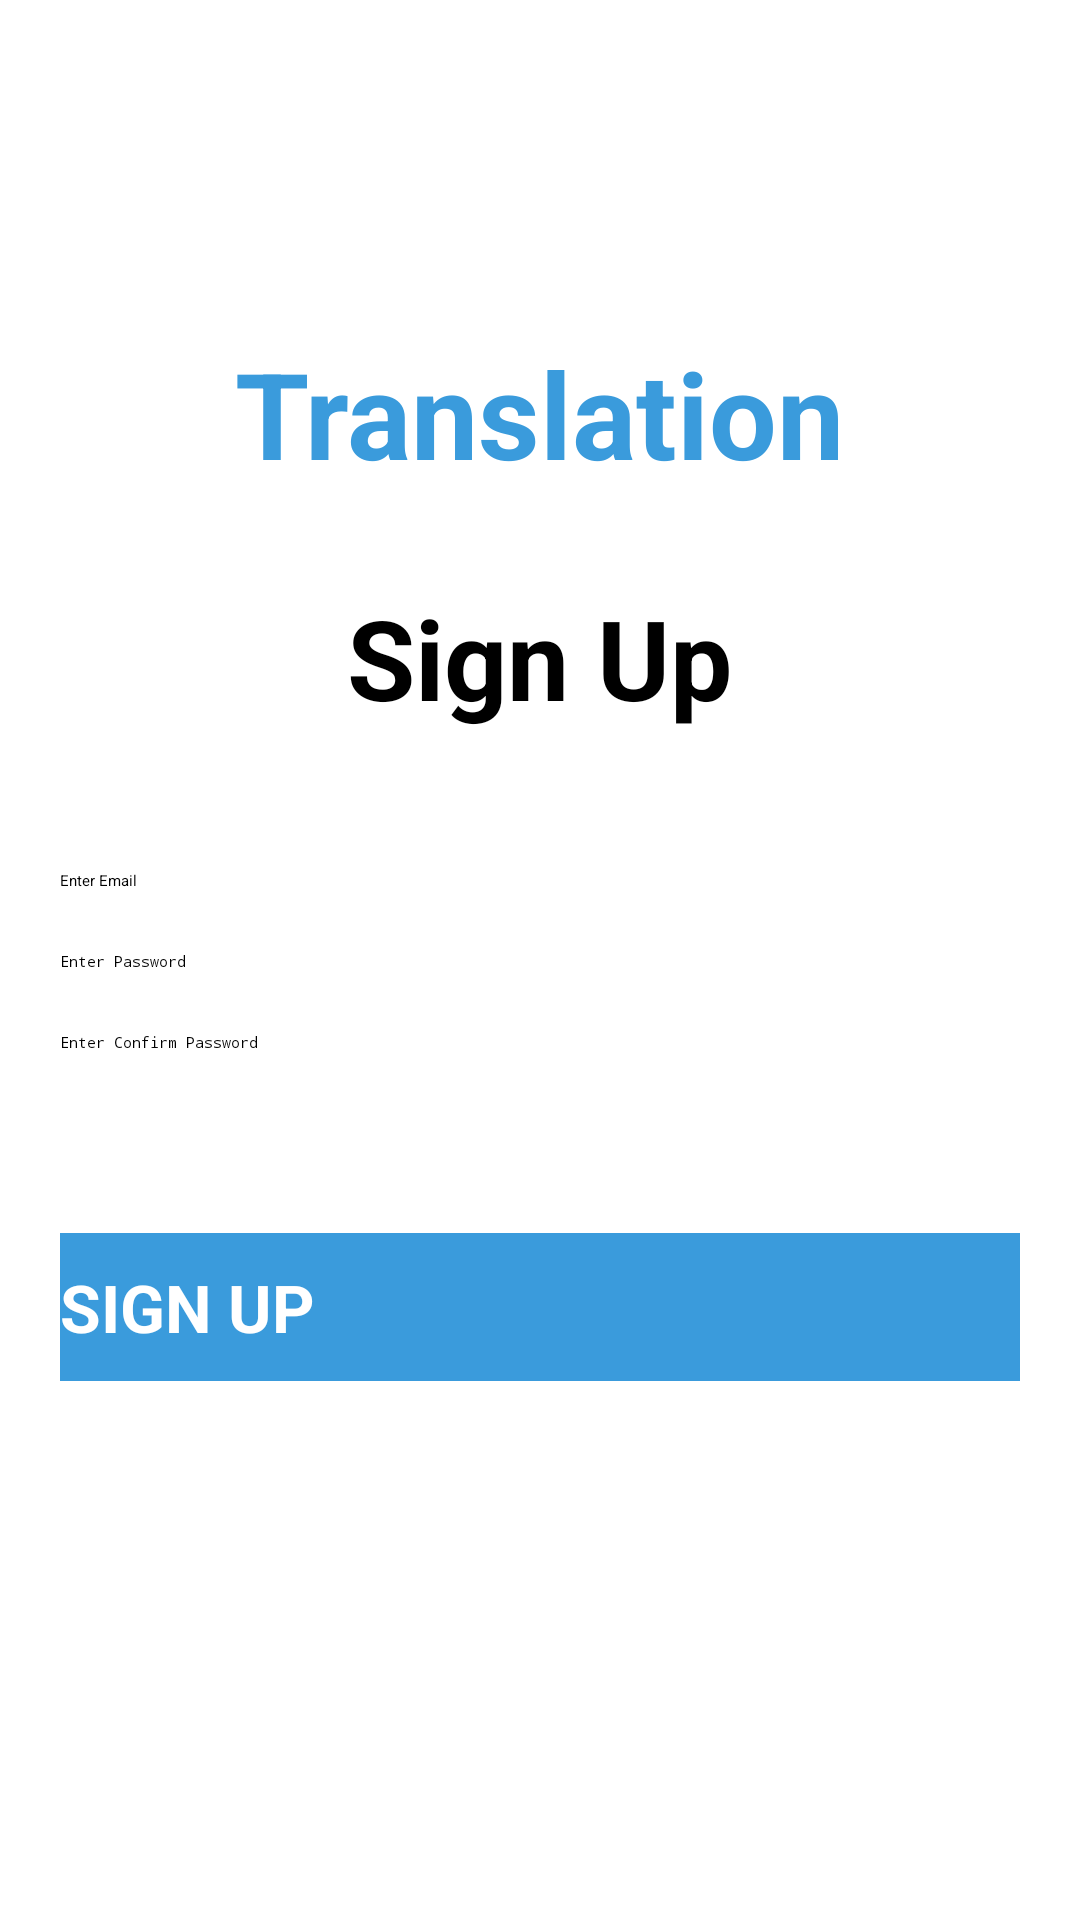

Produce the Android XML layout that renders to this screen, including the resource entries it uses.
<!-- AndroidManifest.xml: application theme Theme.TranslationApp -->
<!-- res/layout/activity_sign_up_screen.xml -->
<?xml version="1.0" encoding="utf-8"?>
<LinearLayout xmlns:android="http://schemas.android.com/apk/res/android"
    xmlns:app="http://schemas.android.com/apk/res-auto"
    xmlns:tools="http://schemas.android.com/tools"
    android:layout_width="match_parent"
    android:layout_height="match_parent"
    android:orientation="vertical"
    android:gravity="center_horizontal"
    tools:context=".SignUpScreen">

    <ImageView
        android:id="@+id/mBtnBack"
        android:layout_width="wrap_content"
        android:layout_height="56dp"
        android:layout_gravity="left"
        android:padding="8dp"
        android:layout_marginTop="15dp"
        app:srcCompat="@drawable/ic_back" />

    <ScrollView
        android:layout_width="match_parent"
        android:layout_height="match_parent">

        <LinearLayout
            android:layout_width="match_parent"
            android:layout_height="match_parent"
            android:orientation="vertical"
            android:gravity="center_horizontal">


            <TextView
                android:layout_width = "wrap_content"
                android:layout_height = "wrap_content"
                android:layout_marginTop="40dp"
                android:text = "Translation"
                android:id = "@+id/mTxtTitle"
                android:textColor="#3a9bdc"
                android:textStyle="bold"
                android:textSize = "40dp" />
            <TextView
                android:layout_marginTop="30dp"
                android:text="Sign Up"
                android:layout_width="wrap_content"
                android:layout_height="wrap_content"
                android:id="@+id/mTxtSubTitle"
                android:textStyle="bold"
                android:textSize = "37dp"/>

            <EditText
                android:layout_width = "match_parent"
                android:layout_height = "wrap_content"
                android:id = "@+id/mEdtEmail"
                android:hint = "Enter Email"
                android:focusable = "true"
                android:inputType="textEmailAddress"
                android:layout_marginTop = "46dp"
                android:layout_marginStart="20dp"
                android:layout_marginEnd="20dp"/>

            <EditText
                android:layout_width="match_parent"
                android:layout_height="wrap_content"
                android:inputType="textPassword"
                android:ems="10"
                android:id="@+id/mEdtPassword"
                android:layout_marginTop = "20dp"
                android:layout_marginStart="20dp"
                android:layout_marginEnd="20dp"
                android:hint="Enter Password" />

            <EditText
                android:layout_width="match_parent"
                android:layout_height="wrap_content"
                android:inputType="textPassword"
                android:ems="10"
                android:id="@+id/mEdtCnfPassword"
                android:layout_marginTop = "20dp"
                android:layout_marginStart="20dp"
                android:layout_marginEnd="20dp"
                android:hint="Enter Confirm Password" />

            <Button
                android:layout_width="match_parent"
                android:layout_height="wrap_content"
                android:text="SIGN UP"
                android:id="@+id/mBtnSignUp"
                android:textSize="22dp"
                android:textStyle="bold"
                android:paddingTop="10dp"
                android:paddingBottom="10dp"
                android:elevation="7dp"
                android:layout_marginTop="60dp"
                android:layout_marginStart="20dp"
                android:layout_marginEnd="20dp"
                android:layout_marginBottom="20dp"
                android:background="#3a9bdc"
                android:textColor="@color/white" />

        </LinearLayout>

    </ScrollView>




</LinearLayout>
<!-- resources referenced by this layout -->
<resources>
  <color name="white">#FFFFFFFF</color>
  <style name="Theme.TranslationApp" parent="Theme.AppCompat.Light.NoActionBar">
          
          <item name="colorPrimary">#3A9BDC</item>
          <item name="colorPrimaryVariant">#1260CC</item>
          <item name="colorOnPrimary">@color/white</item>
          
          <item name="colorSecondary">#1260CC</item>
          <item name="colorSecondaryVariant">#1260CC</item>
          <item name="colorOnSecondary">@color/black</item>
          
          <item name="android:statusBarColor" tools:targetApi="l">?attr/colorPrimaryVariant</item>
          
      </style>
  <color name="black">#FF000000</color>
</resources>
